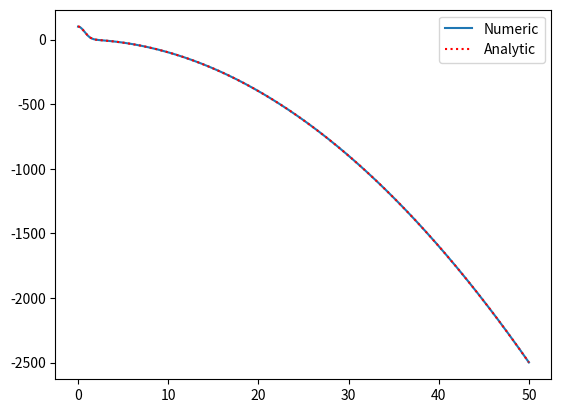

Recreate this plot in Python.
# -*- coding: utf-8 -*-
"""
Created on Sat Jan  8 20:52:41 2022

[redacted]
"""

import numpy as np
import matplotlib.pyplot as plt

def FwdEuler (t0,y0,h,f,tmax):
    N = int(tmax/h)+1
    t = np.empty(N, dtype = float)
    y = np.empty(N, dtype = float)
    t[0] = t0
    y[0] = y0
    for i in range (1, N):
        y[i]= y[i-1] + h* func (t[i-1],y[i-1])
        t[i] = t[i-1]+h
    return (t,y)

def func (t,y): #Using ODE for a numerical approach
    return (-2*y*t - 2*t**3)

h = 0.01
t,y = FwdEuler (0,100,h,func,50)

#using the analytical solution y = 100e^(-0.1x)
tanalytic = np.arange(0,50,0.01)
fanalytic = lambda x: 1- x**2 + 100* np.exp(-x**2)
yanalytic = fanalytic(tanalytic)
plt.plot (t,y, label = "Numeric")
plt.plot (tanalytic,yanalytic, label = "Analytic", c = "red", linestyle = "dotted")

plt.legend()